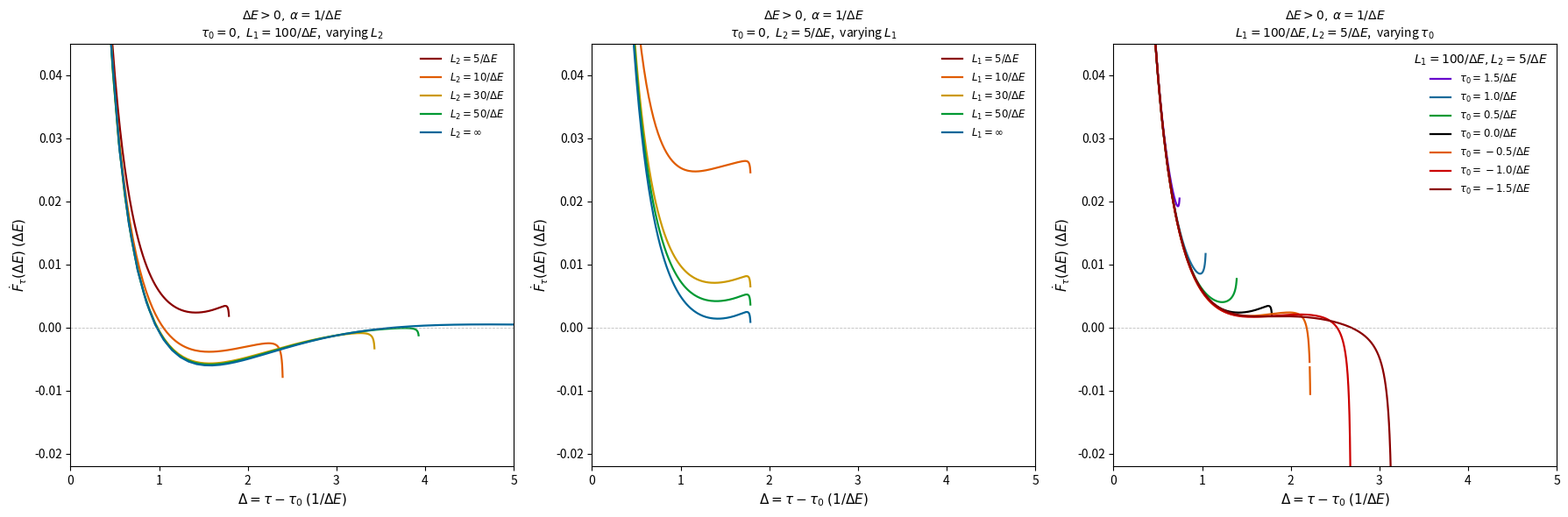

Write Python code to recreate this figure.
import numpy as np
import matplotlib.pyplot as plt #For plotting
from scipy.integrate import quad #For numerical integration 
import warnings #To avoid any sigularity relted warnings
warnings.filterwarnings("ignore")



E     = 1.0
alpha = 1.0


def build_lattice(L1, L2, Lambda):
    #Max n amd m value required for particular radial cutoff
    m_max = int(Lambda / L1) + 1
    n_max = int(Lambda / L2) + 1
    #arrays
    m_list = []
    n_list = []
    lmn_list = []
    for m in range(-m_max, m_max + 1):
        for n in range(-n_max, n_max + 1):
            if m == 0 and n == 0:
                continue
            l_mn = np.sqrt((m * L1)**2 + (n * L2)**2)
            if l_mn < Lambda:
                m_list.append(m)
                n_list.append(n)
                lmn_list.append(l_mn)
    M_out = np.array(m_list)
    N_out = np.array(n_list)
    #Sorting of the values
    order = np.argsort(np.array(lmn_list))
    return M_out[order], N_out[order]


def find_critical_time(tau0, alpha, L1, L2, Lambda, delta_max=6.0):
    #Calling required arrays of n and m 
    M_arr, N_arr = build_lattice(L1, L2, Lambda)
    
    smallest_sc = delta_max

    for m, n in zip(M_arr, N_arr):
        lmn_sq = (m * L1)**2 + (n * L2)**2

        def f(s):
            K = n * (L2 / alpha) * np.sinh((tau0 + s / 2.0) / alpha)
            D = lmn_sq / (4 * alpha**2)
            X = (K + np.sqrt(K**2 + 4 * D)) / 2.0
            return s - 2 * alpha * np.arcsinh(X) # This is basically our root or say f(s)
#Root finding using method of disection (changing of sign)
        s_lo = 1e-5
        s_hi = 20.0
        if f(s_lo) * f(s_hi) > 0:
            continue

        for _ in range(60):
            s_mid = (s_lo + s_hi) / 2.0
            if f(s_mid) * f(s_lo) < 0:
                s_hi = s_mid
            else:
                s_lo = s_mid

        s_root = (s_lo + s_hi) / 2.0
        if 0.001 < s_root < smallest_sc:
            smallest_sc = s_root

    return smallest_sc

#Complete integrand, first finding summations in limited tolerence limit and then multiple and sum the cos and s terms
def integrand(s, tau, alpha, L1, L2, E, M_arr, N_arr):
    

    if s < 1e-4:
        result = 1.0 / (12 * alpha**2) + (E**2) / 2.0
        if len(M_arr) > 0:
            lmn_sq = (M_arr * L1)**2 + (N_arr * L2)**2
            result += np.sum(1.0 / lmn_sq)
        return result

    sinh_half = np.sinh(s / (2 * alpha))
    S = -1.0 / (4 * alpha**2 * sinh_half**2)

    if len(M_arr) > 0:
        piece1 = 4 * alpha**2 * sinh_half**2
        piece2 = 4 * alpha * N_arr * L2 * np.sinh((2*tau - s) / (2*alpha)) * sinh_half
        piece3 = (M_arr * L1)**2 + (N_arr * L2)**2
        denoms = -piece1 - piece2 + piece3

        if np.any(np.abs(denoms) < 1e-12):
            return np.nan

        S += np.sum(1.0 / denoms)

    return np.cos(E * s) * S + 1.0 / s**2

#Assemble everything at one place and perform integration using quad function
def transition_rate(delta, tau0, alpha, L1, L2, E, M_arr, N_arr):
    
    tau = tau0 + delta
    integral_val, _ = quad(
        integrand, 0, delta,
        args=(tau, alpha, L1, L2, E, M_arr, N_arr),
        limit=500, epsabs=1e-5, epsrel=1e-5
    )
    return -E / (4 * np.pi) + integral_val / (2 * np.pi**2) + 1.0 / (2 * np.pi**2 * delta)

#Finally stroring the values of the rate corresponding to each value in n and m arrays. 
def compute_curve(tau0, L1, L2, alpha, E, Lambda, num_points=150, delta_max=5.5):
    
    sc = find_critical_time(tau0, alpha, L1, L2, Lambda, delta_max)
    d_end = min(sc - 0.005, delta_max)

    if d_end <= 0.05:
        return np.array([]), np.array([])

    M_arr, N_arr = build_lattice(L1, L2, Lambda)

    t = np.linspace(0, 1, num_points)
    deltas = 0.02 + (d_end - 0.02) * (1 - (1 - t)**3)

    rates = []
    for d in deltas:
        try:
            r = transition_rate(d, tau0, alpha, L1, L2, E, M_arr, N_arr)
            if np.isfinite(r):
                rates.append(r)
            else:
                rates.append(np.nan)
        except:
            rates.append(np.nan)

    return deltas, np.array(rates)



# Plots


fig, axes = plt.subplots(1, 3, figsize=(18, 6))

tau0_fixed = 0.0
L1_fixed   = 100.0
L2_fixed   = 5.0
LAMBDA     = 500.0

ylim = (-0.022, 0.045)
xlim = (0, 5.0)


# LEFT PANEL: Fix L1 = 100, vary L2
print("Left panel: varying L2...")
ax = axes[0]

L2_configs = [
    (5.0,     r'$L_2=5/\Delta E$',   '#8B0000'),
    (10.0,    r'$L_2=10/\Delta E$',  '#E05C00'),
    (30.0,    r'$L_2=30/\Delta E$',  '#CC9900'),
    (50.0,    r'$L_2=50/\Delta E$',  '#009933'),
    (10000.0, r'$L_2=\infty$',       '#006699'),
]

for L2, label, color in L2_configs:
    deltas, rates = compute_curve(tau0_fixed, L1_fixed, L2, alpha, E, LAMBDA)
    if len(deltas):
        ax.plot(deltas, rates, color=color, lw=1.6, label=label)

ax.axhline(0, color='gray', lw=0.6, ls='--', alpha=0.5)
ax.set_xlim(*xlim)
ax.set_ylim(*ylim)
ax.set_xlabel(r'$\Delta = \tau - \tau_0 \;(1/\Delta E)$', fontsize=11)
ax.set_ylabel(r'$\dot{F}_\tau(\Delta E)\;(\Delta E)$', fontsize=11)
ax.set_title(r'$\Delta E>0,\;\alpha=1/\Delta E$' + '\n'
             + r'$\tau_0=0,\;L_1=100/\Delta E$,  varying $L_2$', fontsize=10)
ax.legend(loc='upper right', frameon=False, fontsize=8.5)


# MIDDLE PANEL: Fix L2 = 5, vary L1 
print("Middle panel: varying L1...")
ax = axes[1]

L1_configs = [
    (5.0,     r'$L_1=5/\Delta E$',   '#8B0000'),
    (10.0,    r'$L_1=10/\Delta E$',  '#E05C00'),
    (30.0,    r'$L_1=30/\Delta E$',  '#CC9900'),
    (50.0,    r'$L_1=50/\Delta E$',  '#009933'),
    (10000.0, r'$L_1=\infty$',       '#006699'),
]

for L1, label, color in L1_configs:
    deltas, rates = compute_curve(tau0_fixed, L1, L2_fixed, alpha, E, LAMBDA)
    if len(deltas):
        ax.plot(deltas, rates, color=color, lw=1.6, label=label)

ax.axhline(0, color='gray', lw=0.6, ls='--', alpha=0.5)
ax.set_xlim(*xlim)
ax.set_ylim(*ylim)
ax.set_xlabel(r'$\Delta = \tau - \tau_0 \;(1/\Delta E)$', fontsize=11)
ax.set_ylabel(r'$\dot{F}_\tau(\Delta E)\;(\Delta E)$', fontsize=11)
ax.set_title(r'$\Delta E>0,\;\alpha=1/\Delta E$' + '\n'
             + r'$\tau_0=0,\;L_2=5/\Delta E$,  varying $L_1$', fontsize=10)
ax.legend(loc='upper right', frameon=False, fontsize=8.5)


# RIGHT PANEL: Fix L1 = 100, L2 = 5, vary tau0 
print("Right panel: varying tau0...")
ax = axes[2]

tau0_configs = [
    (1.5,   '#6600CC'),
    (1.0,   '#1A6B9A'),
    (0.5,   '#009933'),
    (0.0,   '#000000'),
    (-0.5,  '#E05C00'),
    (-1.0,  '#CC0000'),
    (-1.5,  '#8B0000'),
]

for tau0, color in tau0_configs:
    deltas, rates = compute_curve(tau0, L1_fixed, L2_fixed, alpha, E, LAMBDA)
    label = fr'$\tau_0={tau0}/\Delta E$'
    if len(deltas):
        ax.plot(deltas, rates, color=color, lw=1.6, label=label)

ax.axhline(0, color='gray', lw=0.6, ls='--', alpha=0.5)
ax.set_xlim(*xlim)
ax.set_ylim(*ylim)
ax.set_xlabel(r'$\Delta = \tau - \tau_0 \;(1/\Delta E)$', fontsize=11)
ax.set_ylabel(r'$\dot{F}_\tau(\Delta E)\;(\Delta E)$', fontsize=11)
ax.set_title(r'$\Delta E>0,\;\alpha=1/\Delta E$' + '\n'
             + r'$L_1=100/\Delta E, L_2=5/\Delta E$,  varying $\tau_0$', fontsize=10)
ax.legend(loc='upper right', frameon=False, fontsize=8.5,
          title=r'$L_1=100/\Delta E, L_2=5/\Delta E$')

plt.tight_layout()
plt.savefig("Section_5_final.png", dpi=300)
print("Saved: Section_5_final.png")
plt.show()
